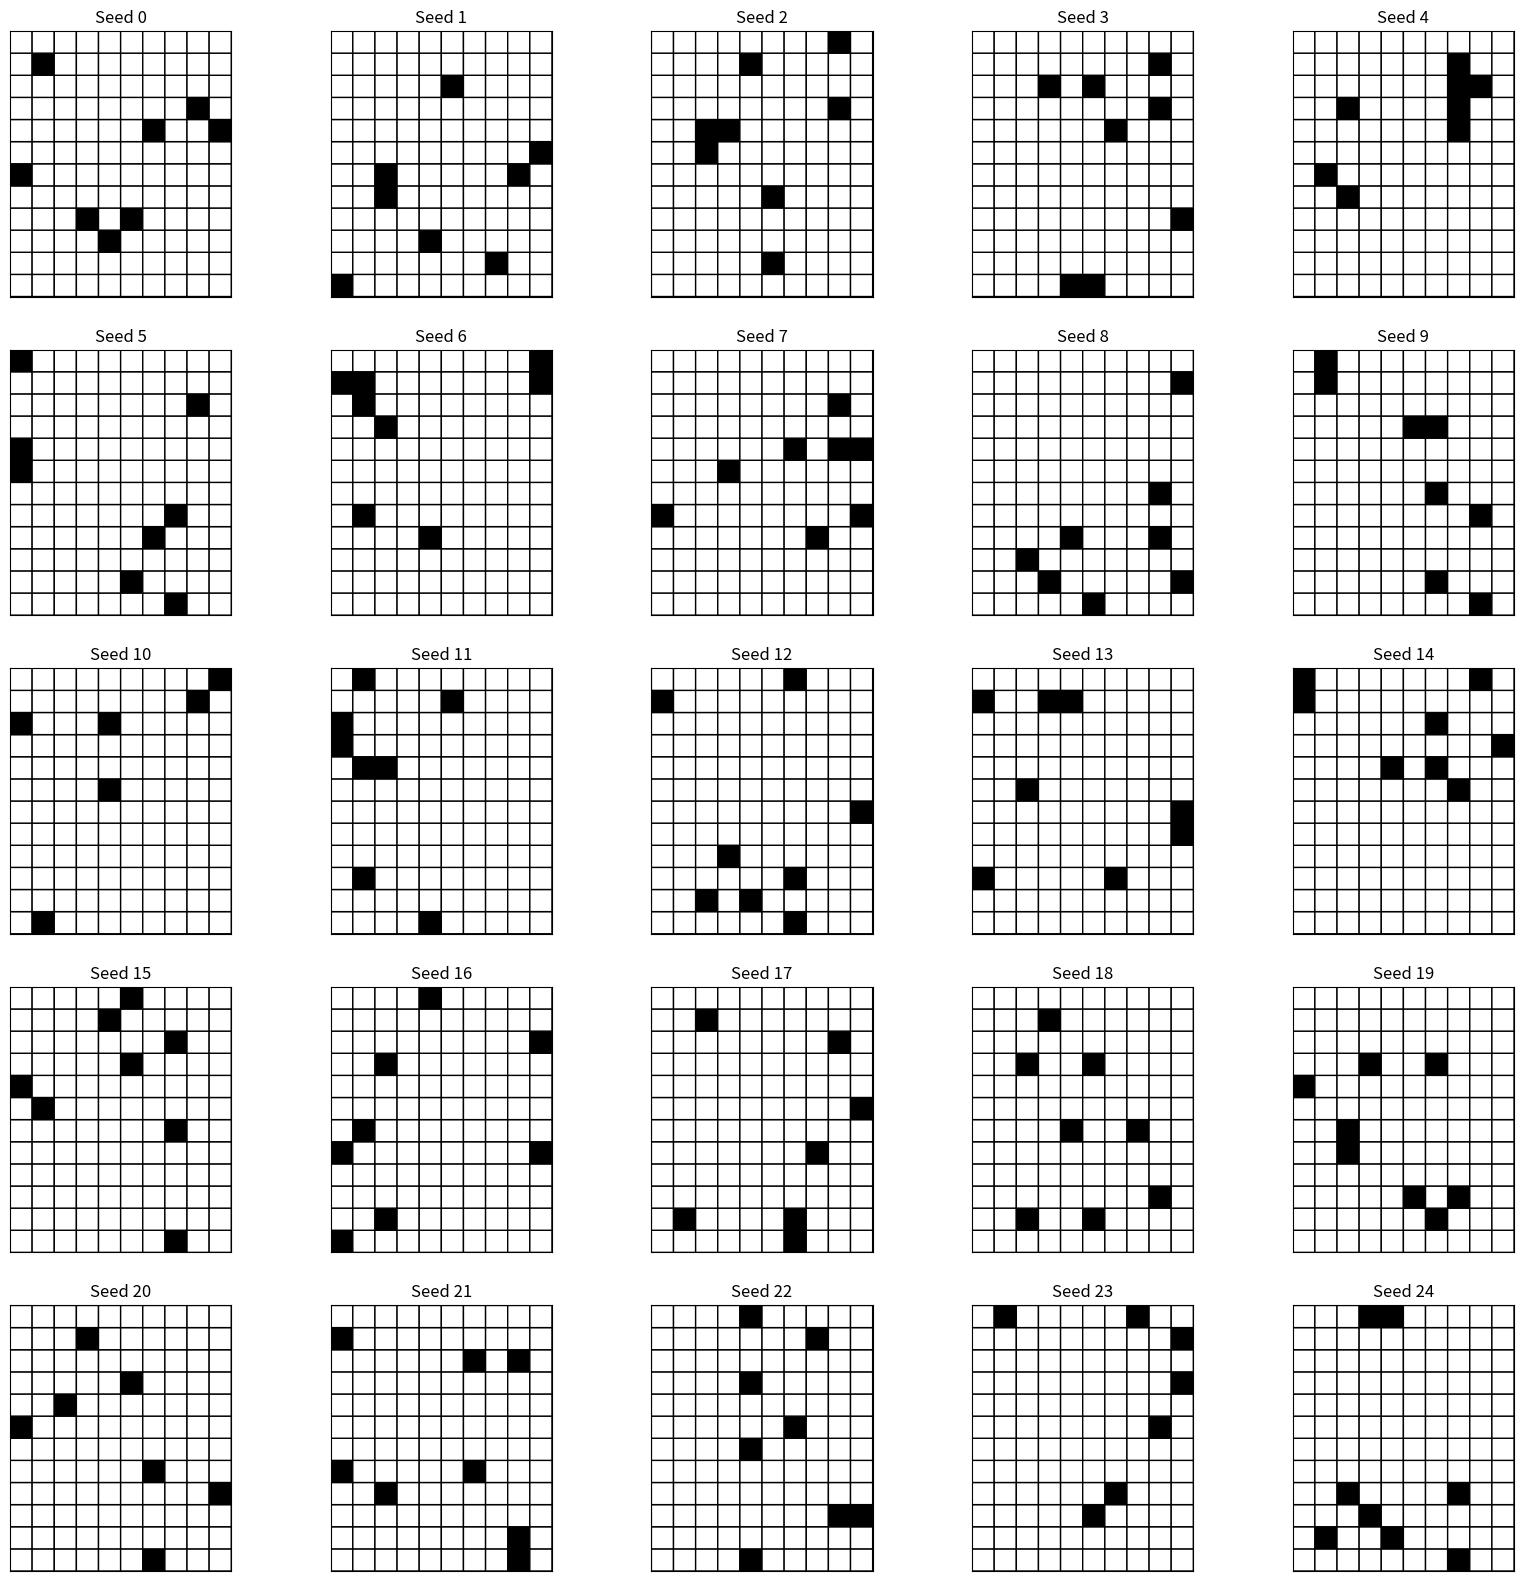
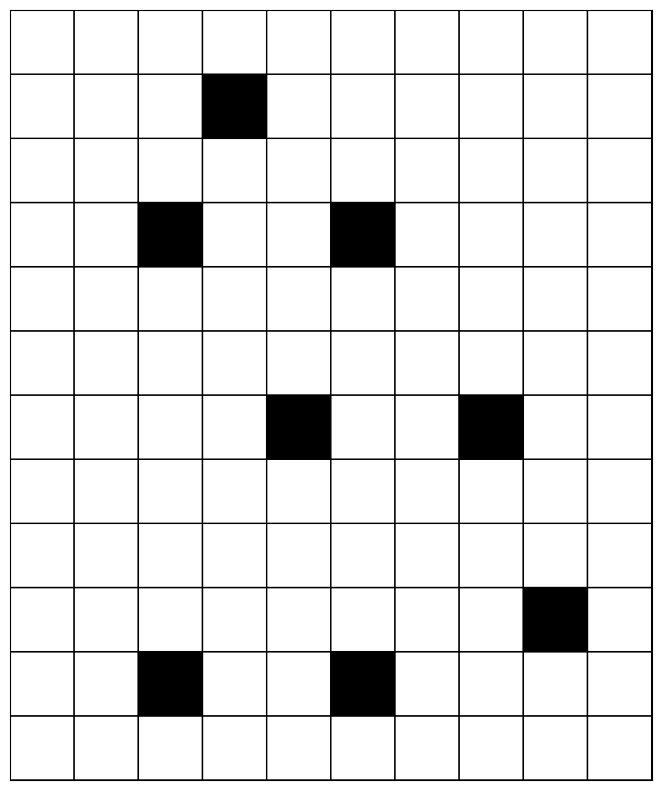

Source code (Python) for these figures, in order:
#!/usr/bin/env python
# coding: utf-8

# In[1]:


import matplotlib as mpl
import matplotlib.pyplot as plt
import numpy as np

# Set higher dpi
mpl.rcParams['figure.dpi'] = 300


# First we search for one that looks good by trying different random seed.

# In[2]:


DIM = (12, 10)

NUM_FILLED = 8


def generate_random_matrix(seed):
    np.random.seed(seed)

    random_sparse_matrix = np.zeros(DIM, dtype=bool)

    for _ in range(NUM_FILLED):
        rand_row = np.random.randint(DIM[0])
        rand_col = np.random.randint(DIM[1])
        random_sparse_matrix[rand_row][rand_col] = True
        
    return random_sparse_matrix


def draw_grid(ax, data):
    
    heatmap = ax.pcolor(data, cmap='binary', edgecolor='black', linewidths=1)

    # Make squares
    ax.set_aspect('equal')

    # Turn off axis labels
    ax.xaxis.set_major_locator(plt.NullLocator())
    ax.yaxis.set_major_locator(plt.NullLocator())
    

fig, axes = plt.subplots(5, 5, figsize=(20, 20))
for seed in range(25):
    # Generate matrix
    random_sparse_matrix = generate_random_matrix(seed)

    
    # draw it
    subplot_row = seed // 5
    subplot_col = seed % 5
    ax = axes[subplot_row, subplot_col]
    draw_grid(ax, random_sparse_matrix)
    ax.set_title('Seed %d' % seed)
    

plt.show()


# Now we'll use seed 18

# In[3]:


random_sparse_matrix = generate_random_matrix(18)
fig, ax = plt.subplots(figsize=(10, 10))
draw_grid(ax, random_sparse_matrix)

